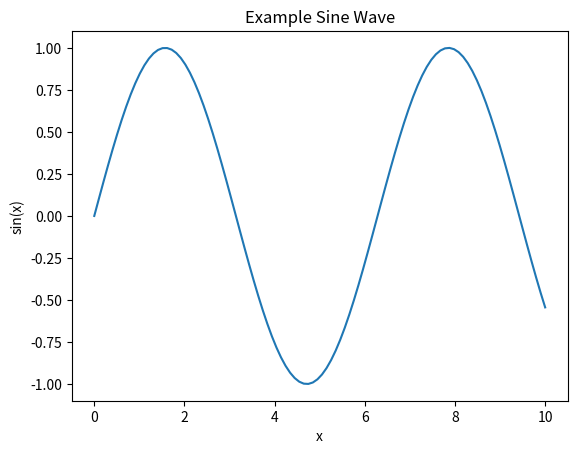

Write the Python code that produced this figure.
# plots.py
# This file will contain experimental visualization code for the project.

import matplotlib.pyplot as plt
import numpy as np

# Example plot
def example_plot():
    x = np.linspace(0, 10, 100)
    y = np.sin(x)
    plt.plot(x, y)
    plt.title('Example Sine Wave')
    plt.xlabel('x')
    plt.ylabel('sin(x)')
    plt.show()

if __name__ == "__main__":
    example_plot()  
